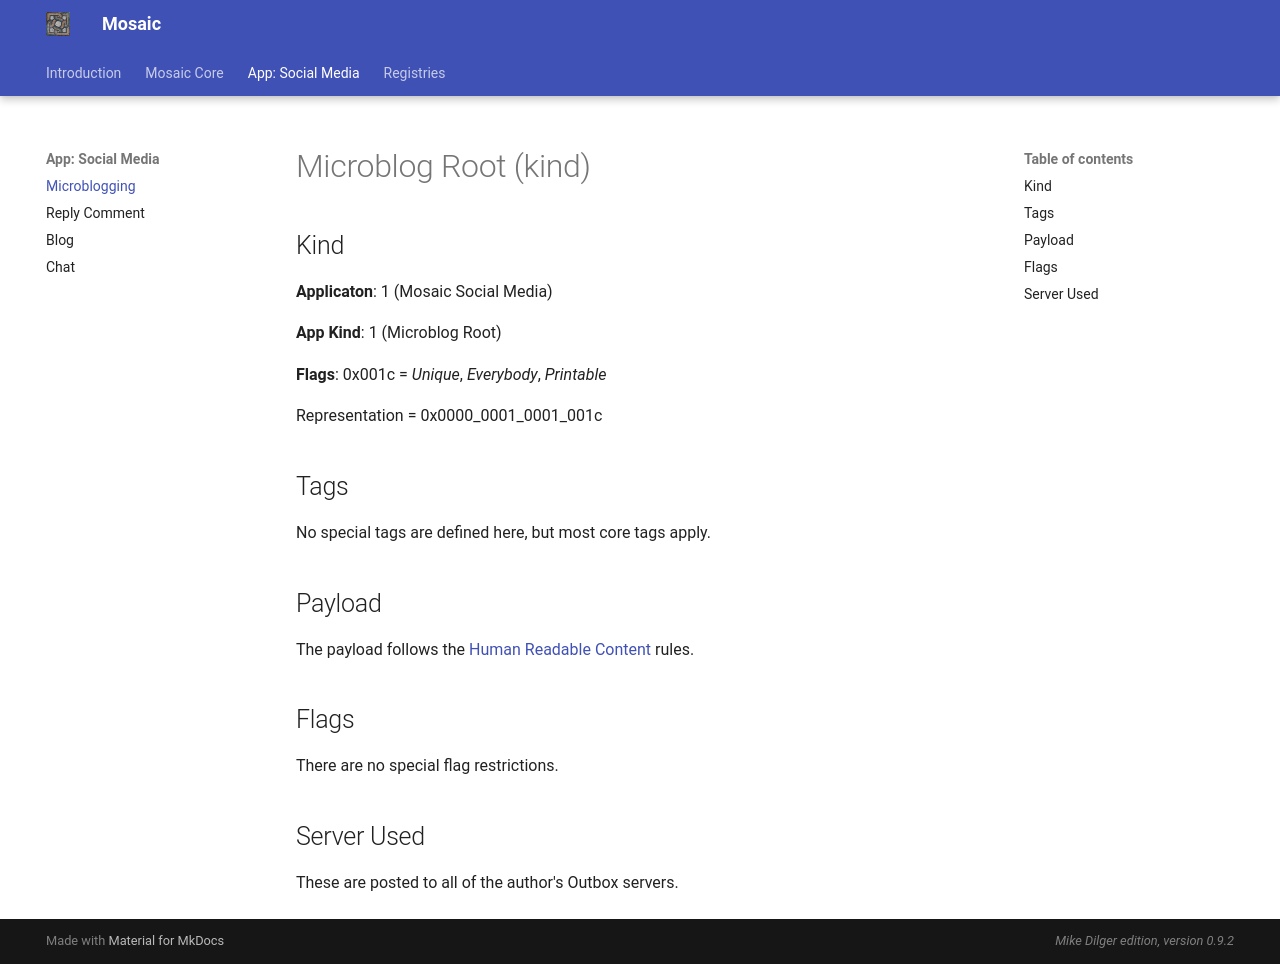

repository: mikedilger/mosaic-spec · page: microblog.html · generator: mkdocs

# Microblog Root (kind)

## Kind

**Applicaton**: 1 (Mosaic Social Media)

**App Kind**: 1 (Microblog Root)

**Flags**: 0x001c = *Unique*, *Everybody*, *Printable*

Representation = 0x0000_0001_0001_001c

## Tags

No special tags are defined here, but most core tags apply.

## Payload

The payload follows the [Human Readable Content](human_readable_content.md) rules.

## Flags

There are no special flag restrictions.

## Server Used

These are posted to all of the author's Outbox servers.
